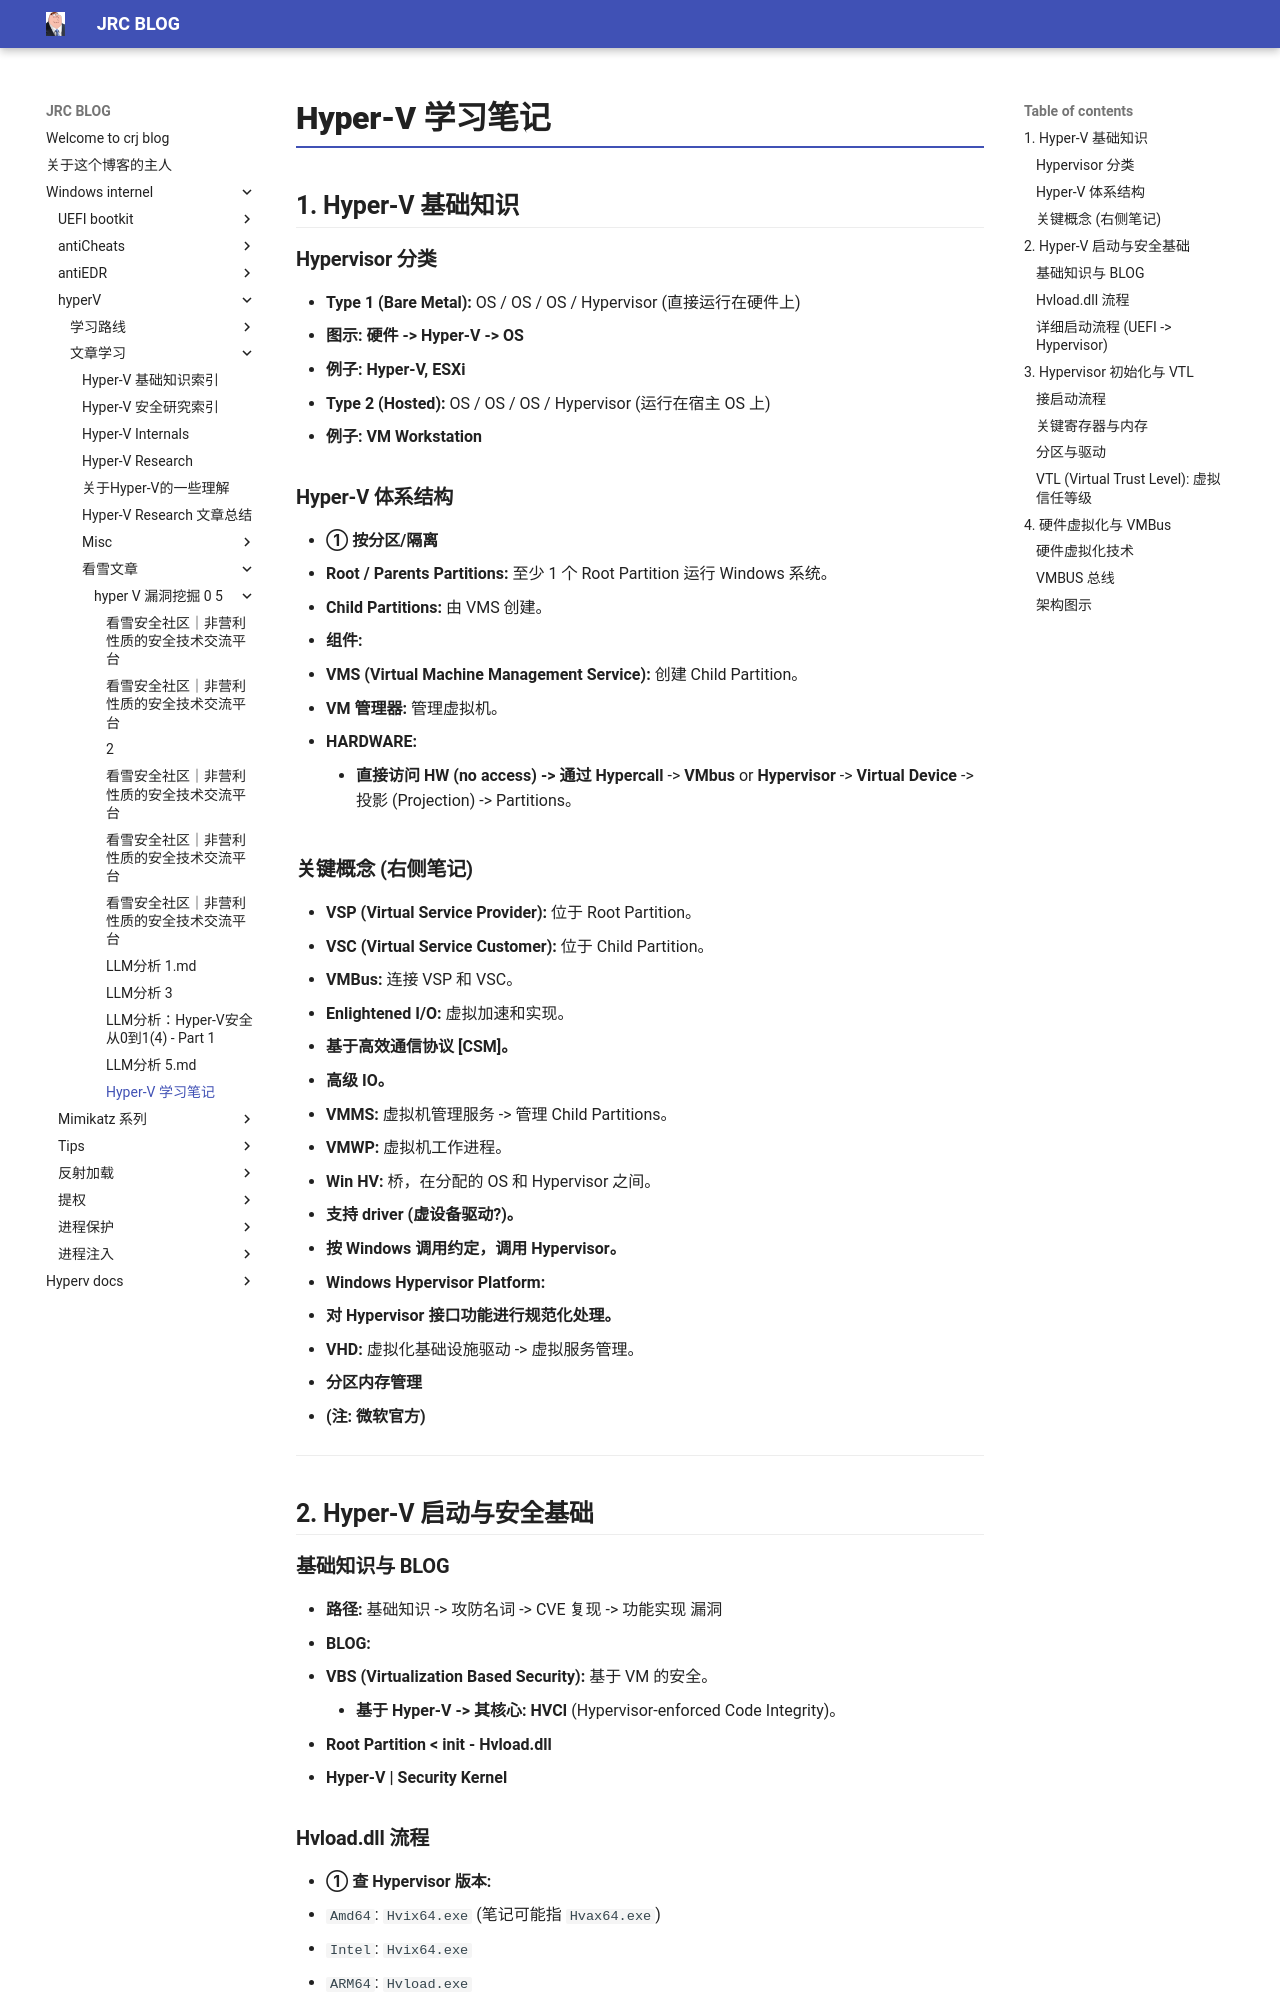

repository: crootkit/crootkit.github.io · page: Windows internel/hyperV/文章学习/看雪文章/hyper-V 漏洞挖掘 0-5/部分笔记/index.html · generator: mkdocs

# Hyper-V 学习笔记

## 1. Hyper-V 基础知识

### Hypervisor 分类

* **Type 1 (Bare Metal):** OS / OS / OS / Hypervisor (直接运行在硬件上)
  * **图示: 硬件 -> Hyper-V -> OS**
  * **例子: Hyper-V, ESXi**
* **Type 2 (Hosted):** OS / OS / OS / Hypervisor (运行在宿主 OS 上)
  * **例子: VM Workstation**

### Hyper-V 体系结构

* **① 按分区/隔离**
  * **Root / Parents Partitions:** 至少 1 个 Root Partition 运行 Windows 系统。
  * **Child Partitions:** 由 VMS 创建。
* **组件:**
  * **VMS (Virtual Machine Management Service):** 创建 Child Partition。
  * **VM 管理器:** 管理虚拟机。
  * **HARDWARE:**
    * **直接访问 HW (no access) -> 通过 ****Hypercall** -> **VMbus** or **Hypervisor** -> **Virtual Device** -> 投影 (Projection) -> Partitions。

### 关键概念 (右侧笔记)

* **VSP (Virtual Service Provider):** 位于 Root Partition。
* **VSC (Virtual Service Customer):** 位于 Child Partition。
* **VMBus:** 连接 VSP 和 VSC。
* **Enlightened I/O:** 虚拟加速和实现。
  * **基于高效通信协议 [CSM]。**
  * **高级 IO。**
* **VMMS:** 虚拟机管理服务 -> 管理 Child Partitions。
* **VMWP:** 虚拟机工作进程。
* **Win HV:** 桥，在分配的 OS 和 Hypervisor 之间。
  * **支持 driver (虚设备驱动?)。**
  * **按 Windows 调用约定，调用 Hypervisor。**
* **Windows Hypervisor Platform:**
  * **对 Hypervisor 接口功能进行规范化处理。**
* **VHD:** 虚拟化基础设施驱动 -> 虚拟服务管理。
* **分区内存管理**
* **(注: 微软官方)**

---

## 2. Hyper-V 启动与安全基础

### 基础知识与 BLOG

* **路径:** 基础知识 -> 攻防名词 -> CVE 复现 -> 功能实现 漏洞
* **BLOG:**
  * **VBS (Virtualization Based Security):** 基于 VM 的安全。
    * **基于 Hyper-V -> 其核心: ****HVCI** (Hypervisor-enforced Code Integrity)。
  * **Root Partition < init - Hvload.dll**
  * **Hyper-V | Security Kernel**
